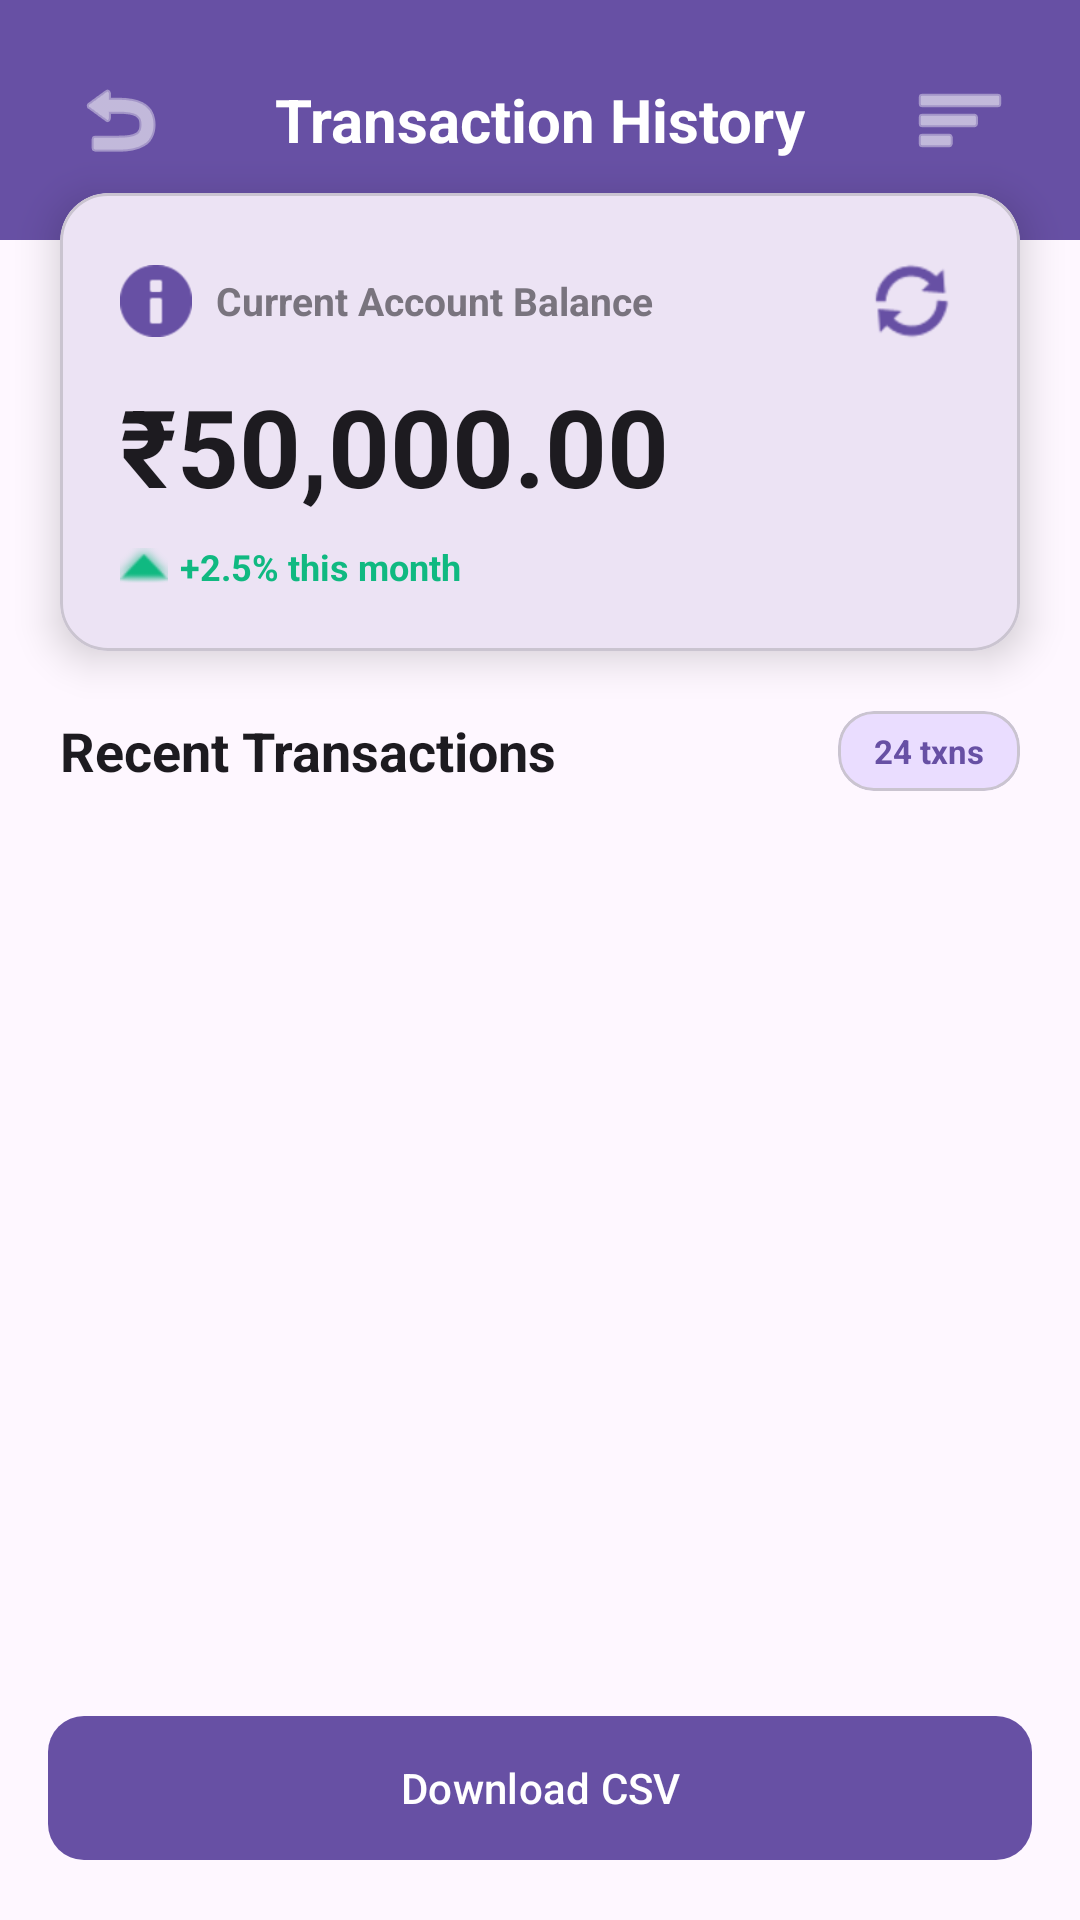

The Android layout XML behind this screen, and the referenced resources:
<!-- AndroidManifest.xml: application theme Theme.UPIApp -->
<!-- res/layout/fragment_money.xml -->
<?xml version="1.0" encoding="utf-8"?>
<LinearLayout xmlns:android="http://schemas.android.com/apk/res/android"
    xmlns:app="http://schemas.android.com/apk/res-auto"
    android:layout_width="match_parent"
    android:layout_height="match_parent"
    android:orientation="vertical"
    android:background="?android:attr/colorBackground">

    
    <RelativeLayout
        android:layout_width="match_parent"
        android:layout_height="wrap_content"
        android:background="?attr/colorPrimary"
        android:padding="20dp"
        android:paddingBottom="32dp">

        
        <ImageButton
            android:id="@+id/btn_back"
            android:layout_width="40dp"
            android:layout_height="40dp"
            android:src="@android:drawable/ic_menu_revert"
            android:background="?attr/selectableItemBackgroundBorderless"
            android:contentDescription="Back"
            app:tint="?attr/colorOnPrimary"
            android:layout_alignParentStart="true"
            android:layout_centerVertical="true" />

        
        <TextView
            android:layout_width="wrap_content"
            android:layout_height="wrap_content"
            android:layout_centerHorizontal="true"
            android:layout_centerVertical="true"
            android:text="Transaction History"
            android:textSize="20sp"
            android:textStyle="bold"
            android:textColor="?attr/colorOnPrimary" />

        
        <ImageButton
            android:id="@+id/btn_filter"
            android:layout_width="40dp"
            android:layout_height="40dp"
            android:src="@android:drawable/ic_menu_sort_by_size"
            android:background="?attr/selectableItemBackgroundBorderless"
            android:contentDescription="Filter"
            app:tint="?attr/colorOnPrimary"
            android:layout_alignParentEnd="true"
            android:layout_centerVertical="true" />
    </RelativeLayout>

    
    <com.google.android.material.card.MaterialCardView
        android:id="@+id/card_logo"
        android:layout_width="match_parent"
        android:layout_height="wrap_content"
        android:layout_marginStart="20dp"
        android:layout_marginEnd="20dp"
        android:layout_marginTop="-16dp"
        app:cardCornerRadius="16dp"
        app:cardElevation="8dp"
        app:cardBackgroundColor="?attr/colorSurface">

        <LinearLayout
            android:layout_width="match_parent"
            android:layout_height="wrap_content"
            android:orientation="vertical"
            android:padding="20dp">

            
            <LinearLayout
                android:layout_width="match_parent"
                android:layout_height="wrap_content"
                android:orientation="horizontal"
                android:gravity="center_vertical"
                android:layout_marginBottom="8dp">

                <ImageView
                    android:layout_width="24dp"
                    android:layout_height="24dp"
                    android:src="@android:drawable/ic_dialog_info"
                    app:tint="?attr/colorPrimary"
                    android:contentDescription="Balance"
                    android:layout_marginEnd="8dp" />

                <TextView
                    android:layout_width="0dp"
                    android:layout_height="wrap_content"
                    android:layout_weight="1"
                    android:text="Current Account Balance"
                    android:textSize="13sp"
                    android:textColor="?attr/colorOutline"
                    android:textStyle="bold" />

                
                <ImageButton
                    android:id="@+id/btn_refresh_balance"
                    android:layout_width="32dp"
                    android:layout_height="32dp"
                    android:src="@android:drawable/ic_popup_sync"
                    android:background="?attr/selectableItemBackgroundBorderless"
                    android:contentDescription="Refresh Balance"
                    app:tint="?attr/colorPrimary" />
            </LinearLayout>

            
            <TextView
                android:id="@+id/text_account_balance"
                android:layout_width="wrap_content"
                android:layout_height="wrap_content"
                android:text="₹50,000.00"
                android:textSize="36sp"
                android:textStyle="bold"
                android:textColor="?attr/colorOnSurface" />

            
            <LinearLayout
                android:layout_width="wrap_content"
                android:layout_height="wrap_content"
                android:orientation="horizontal"
                android:gravity="center_vertical"
                android:layout_marginTop="8dp">

                <ImageView
                    android:layout_width="16dp"
                    android:layout_height="16dp"
                    android:src="@android:drawable/arrow_up_float"
                    app:tint="#10B981"
                    android:contentDescription="Trend"
                    android:layout_marginEnd="4dp" />

                <TextView
                    android:layout_width="wrap_content"
                    android:layout_height="wrap_content"
                    android:text="+2.5% this month"
                    android:textSize="12sp"
                    android:textColor="#10B981"
                    android:textStyle="bold" />
            </LinearLayout>
        </LinearLayout>
    </com.google.android.material.card.MaterialCardView>

    
    <LinearLayout
        android:layout_width="match_parent"
        android:layout_height="match_parent"
        android:orientation="vertical"
        android:layout_marginTop="20dp">

        
        <LinearLayout
            android:layout_width="match_parent"
            android:layout_height="wrap_content"
            android:orientation="horizontal"
            android:gravity="center_vertical"
            android:paddingStart="20dp"
            android:paddingEnd="20dp"
            android:layout_marginBottom="12dp">

            <TextView
                android:layout_width="0dp"
                android:layout_height="wrap_content"
                android:layout_weight="1"
                android:text="Recent Transactions"
                android:textSize="18sp"
                android:textStyle="bold"
                android:textColor="?attr/colorOnSurface" />

            
            <com.google.android.material.card.MaterialCardView
                android:layout_width="wrap_content"
                android:layout_height="wrap_content"
                app:cardCornerRadius="12dp"
                app:cardElevation="0dp"
                app:cardBackgroundColor="?attr/colorPrimaryContainer">

                <TextView
                    android:id="@+id/text_transaction_count"
                    android:layout_width="wrap_content"
                    android:layout_height="wrap_content"
                    android:text="24 txns"
                    android:textSize="11sp"
                    android:textStyle="bold"
                    android:textColor="?attr/colorPrimary"
                    android:paddingStart="12dp"
                    android:paddingEnd="12dp"
                    android:paddingTop="6dp"
                    android:paddingBottom="6dp" />
            </com.google.android.material.card.MaterialCardView>
        </LinearLayout>

        
        <androidx.recyclerview.widget.RecyclerView
            android:id="@+id/recycler_view_history"
            android:layout_width="match_parent"
            android:layout_height="0dp"
            android:layout_weight="1"
            android:scrollbars="vertical"
            android:clipToPadding="false"
            android:paddingBottom="16dp" />

        <com.google.android.material.button.MaterialButton
            android:id="@+id/btn_download_csv"
            android:layout_width="match_parent"
            android:layout_height="56dp"
            android:text="Download CSV"
            android:layout_margin="16dp"
            app:backgroundTint="?attr/colorPrimary"
            android:textColor="?attr/colorOnPrimary"
            app:cornerRadius="12dp"/>


        
        <LinearLayout
            android:id="@+id/layout_empty_state"
            android:layout_width="match_parent"
            android:layout_height="0dp"
            android:layout_weight="1"
            android:orientation="vertical"
            android:gravity="center"
            android:padding="32dp"
            android:visibility="gone">

            
            <com.google.android.material.card.MaterialCardView
                android:layout_width="120dp"
                android:layout_height="120dp"
                app:cardCornerRadius="60dp"
                app:cardElevation="8dp"
                app:cardBackgroundColor="?attr/colorSurfaceVariant">

                <ImageView
                    android:layout_width="60dp"
                    android:layout_height="60dp"
                    android:layout_gravity="center"
                    android:src="@android:drawable/ic_menu_recent_history"
                    app:tint="?attr/colorOutline"
                    android:contentDescription="No Transactions" />
            </com.google.android.material.card.MaterialCardView>

            
            <TextView
                android:layout_width="wrap_content"
                android:layout_height="wrap_content"
                android:text="No Transactions Yet"
                android:textSize="20sp"
                android:textStyle="bold"
                android:textColor="?attr/colorOnSurface"
                android:layout_marginTop="24dp" />

            
            <TextView
                android:id="@+id/text_empty_history"
                android:layout_width="wrap_content"
                android:layout_height="wrap_content"
                android:text="No transactions recorded yet.\nStart by sending money to someone!"
                android:textSize="14sp"
                android:textColor="?attr/colorOutline"
                android:gravity="center"
                android:lineSpacingExtra="4dp"
                android:layout_marginTop="8dp" />

            
            <com.google.android.material.button.MaterialButton
                android:id="@+id/btn_send_money_empty"
                android:layout_width="wrap_content"
                android:layout_height="56dp"
                android:text="Send Money Now"
                android:textSize="16sp"
                android:textStyle="bold"
                android:textColor="?attr/colorOnPrimary"
                app:cornerRadius="12dp"
                app:backgroundTint="?attr/colorPrimary"
                app:elevation="4dp"
                app:icon="@android:drawable/ic_menu_send"
                app:iconGravity="textStart"
                app:iconTint="?attr/colorOnPrimary"
                android:layout_marginTop="24dp" />
        </LinearLayout>
    </LinearLayout>

</LinearLayout>
<!-- resources referenced by this layout -->
<resources>
  <style name="Theme.UPIApp" parent="Base.Theme.UPIApp" />
  <style name="Base.Theme.UPIApp" parent="Theme.Material3.DayNight.NoActionBar">
          
          
      </style>
</resources>
